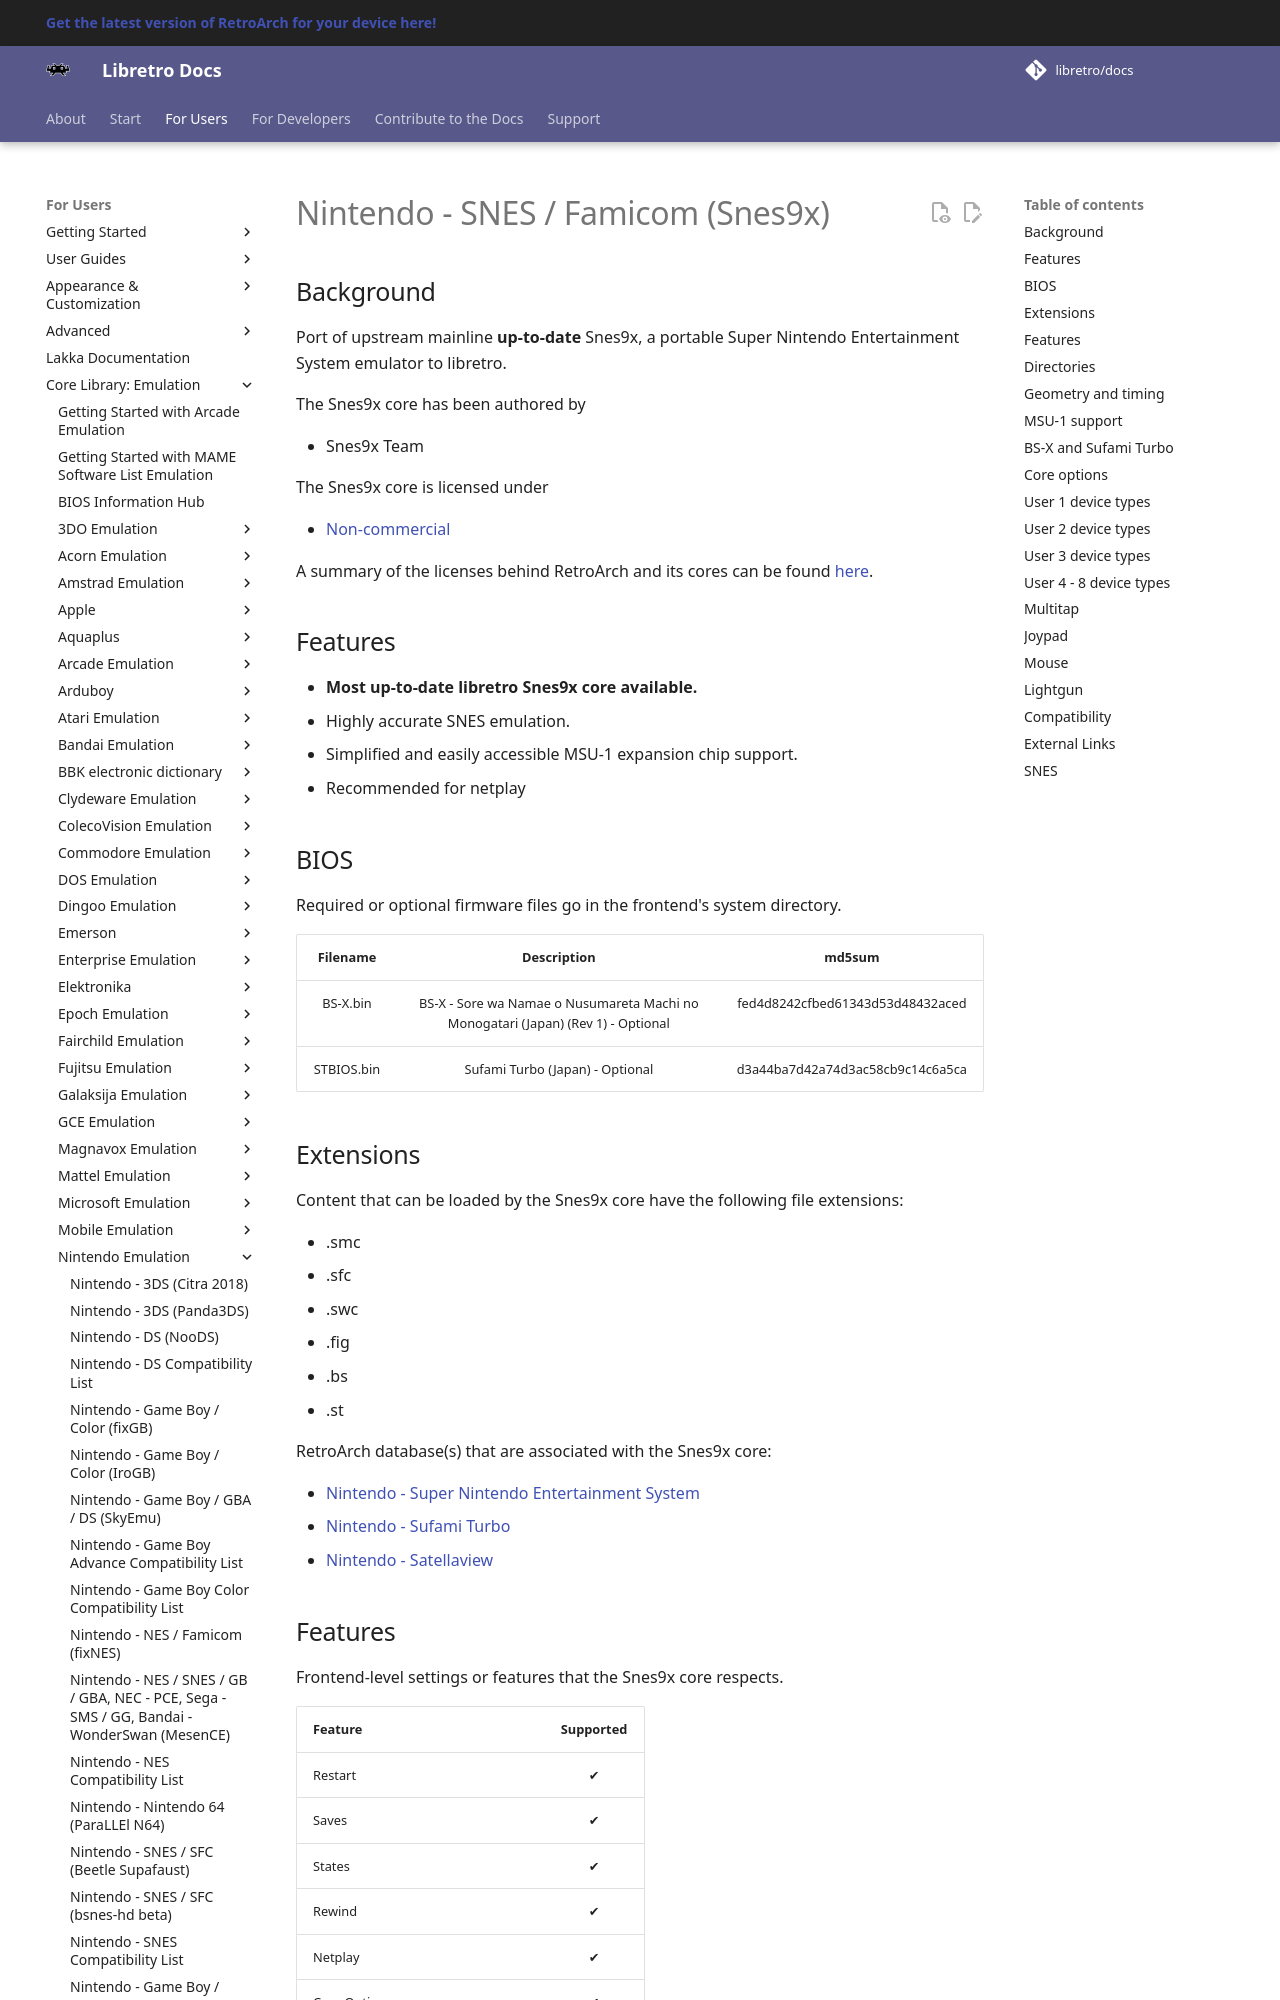

repository: libretro/docs · page: library/snes9x/index.html · generator: mkdocs

---
title: "Snes9x – Nintendo SNES / Famicom core for RetroArch"
description: "RetroArch Snes9x core (Nintendo SNES / Famicom): BIOS files, core options and controls. Port of upstream mainline up-to-date Snes9x, a portable Super Nintendo Entertainment System emulator to…"
---

# Nintendo - SNES / Famicom (Snes9x)

## Background

Port of upstream mainline **up-to-date** Snes9x, a portable Super Nintendo Entertainment System emulator to libretro.

The Snes9x core has been authored by

- Snes9x Team

The Snes9x core is licensed under

- [Non-commercial](https://github.com/snes9xgit/snes9x/blob/master/LICENSE)

A summary of the licenses behind RetroArch and its cores can be found [here](../development/licenses.md).

## Features

- **Most up-to-date libretro Snes9x core available.**
- Highly accurate SNES emulation.
- Simplified and easily accessible MSU-1 expansion chip support.
- Recommended for netplay

## BIOS

Required or optional firmware files go in the frontend's system directory.

| Filename   | Description                                                                      | md5sum                           |
|:----------:|:--------------------------------------------------------------------------------:|:--------------------------------:|
| BS-X.bin   | BS-X - Sore wa Namae o Nusumareta Machi no Monogatari (Japan) (Rev 1) - Optional | fed4d8242cfbed61343d53d48432aced |
| STBIOS.bin | Sufami Turbo (Japan) - Optional                                                  | d3a44ba7d42a74d3ac58cb9c14c6a5ca |

## Extensions

Content that can be loaded by the Snes9x core have the following file extensions:

- .smc
- .sfc
- .swc
- .fig
- .bs
- .st

RetroArch database(s) that are associated with the Snes9x core:

- [Nintendo - Super Nintendo Entertainment System](https://github.com/libretro/libretro-database/blob/master/rdb/Nintendo%20-%20Super%20Nintendo%20Entertainment%20System.rdb)
- [Nintendo - Sufami Turbo](https://github.com/libretro/libretro-database/blob/master/rdb/Nintendo%20-%20Sufami%20Turbo.rdb)
- [Nintendo - Satellaview](https://github.com/libretro/libretro-database/blob/master/rdb/Nintendo%20-%20Satellaview.rdb)
